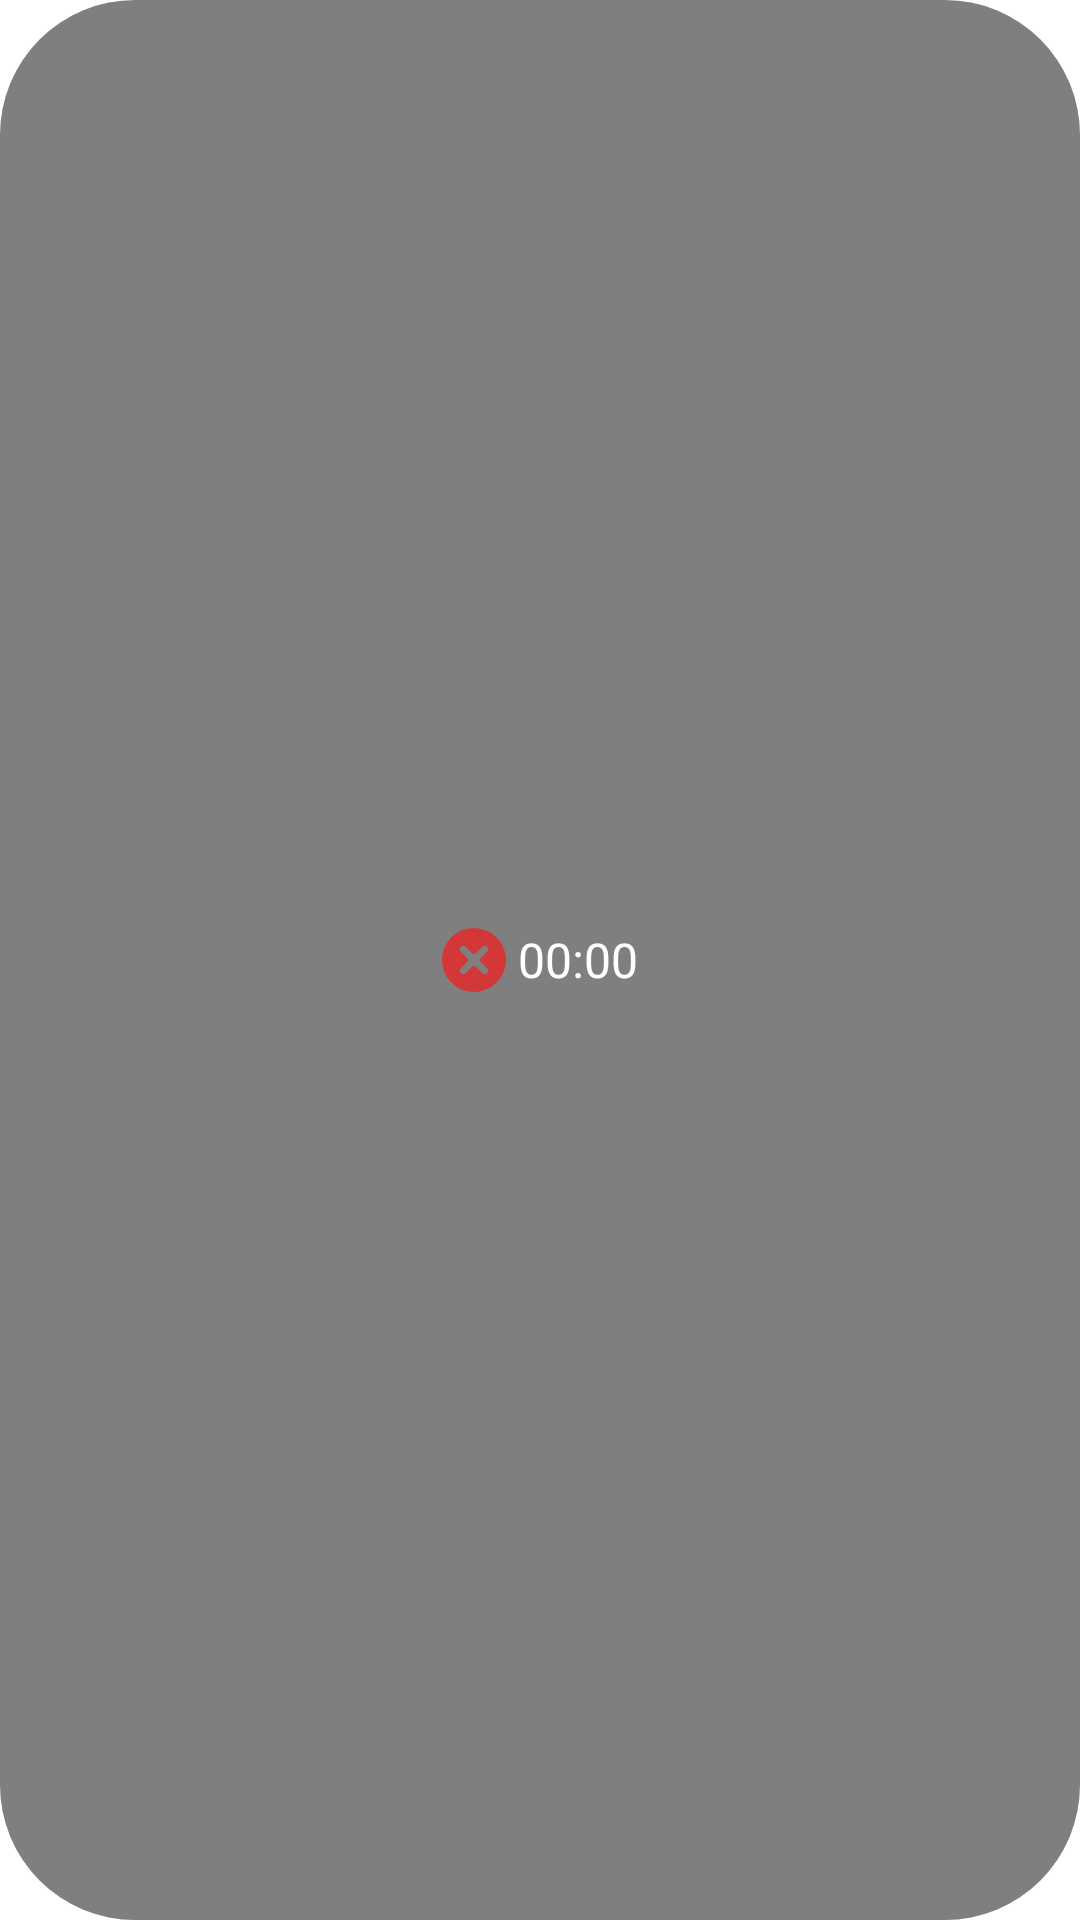

The Android layout XML behind this screen, and the referenced resources:
<!-- AndroidManifest.xml: fallback theme Theme.MaterialComponents.DayNight.NoActionBar -->
<!-- res/layout/duo_view_float_time.xml -->
<?xml version="1.0" encoding="utf-8"?>
<androidx.appcompat.widget.LinearLayoutCompat xmlns:android="http://schemas.android.com/apk/res/android"
    xmlns:app="http://schemas.android.com/apk/res-auto"
    android:layout_width="wrap_content"
    android:layout_height="wrap_content"
    android:background="@drawable/duo_shape_circle_black_45"
    android:gravity="center"
    android:orientation="horizontal"
    android:padding="@dimen/dp_4">

    <ImageView
        android:layout_width="wrap_content"
        android:layout_height="wrap_content"
        android:layout_gravity="center_vertical"
        android:background="@mipmap/ic_delete_64" />

    <Chronometer
        android:id="@+id/ct_float"
        android:layout_width="wrap_content"
        android:layout_height="wrap_content"
        android:layout_marginStart="@dimen/dp_4"
        android:textColor="@color/duo_media_white"
        android:textSize="@dimen/sp_16" />
</androidx.appcompat.widget.LinearLayoutCompat>
<!-- resources referenced by this layout -->
<resources>
  <color name="duo_media_white">#ffffff</color>
  <dimen name="dp_4">4dp</dimen>
  <dimen name="sp_16">16sp</dimen>
  <!-- drawable duo_shape_circle_black_45 (drawable) -->
  <?xml version="1.0" encoding="utf-8"?>
  <shape xmlns:android="http://schemas.android.com/apk/res/android"
         android:shape="rectangle">
  
      <solid android:color="@color/duo_black_50"/>
  
      <padding
          android:bottom="3dp"
          android:left="5dp"
          android:right="5dp"
          android:top="3dp"/>
  
      <corners
          android:bottomLeftRadius="45dp"
          android:bottomRightRadius="45dp"
          android:topLeftRadius="45dp"
          android:topRightRadius="45dp"/>
  
  </shape>
  <!-- mipmap ic_delete_64: png bitmap (mipmap-xxhdpi, 740 bytes) -->
  <color name="duo_black_50">#80000000</color>
</resources>
